3-way image classification set "processed" from GitHub (burakkurt07/blood-cell-detection-project); label vocabulary: platelets, RBC, WBC.

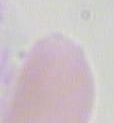
Label: RBC

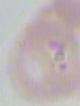
Label: RBC

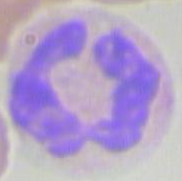
Label: WBC

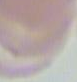
Label: RBC

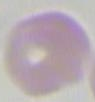
Label: RBC

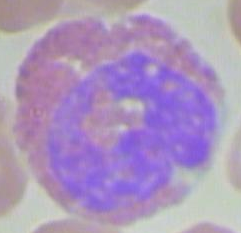
Label: WBC
